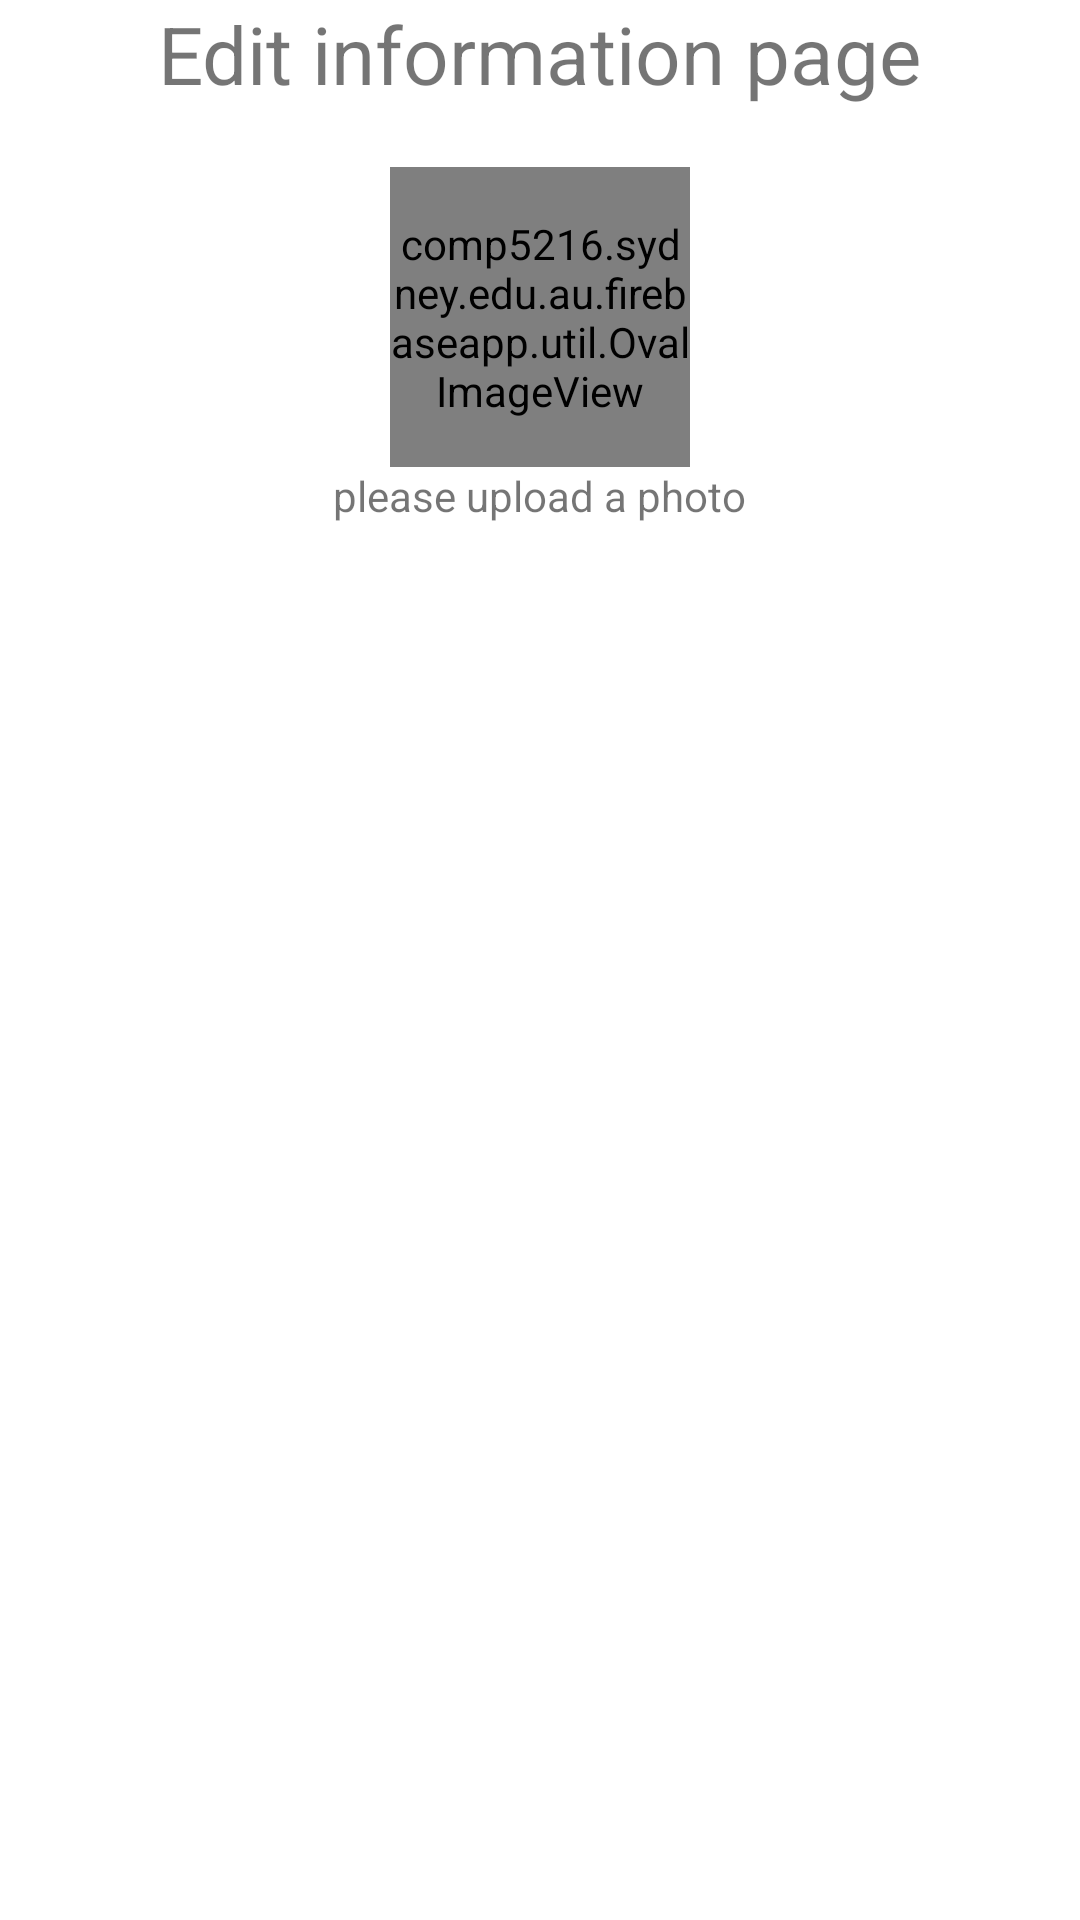

Android layout source for this screen:
<!-- AndroidManifest.xml: application theme Theme.FirebaseApp -->
<!-- res/layout/activity_edit_info.xml -->
<?xml version="1.0" encoding="utf-8"?>
<LinearLayout xmlns:android="http://schemas.android.com/apk/res/android"
    xmlns:app="http://schemas.android.com/apk/res-auto"
    xmlns:tools="http://schemas.android.com/tools"
    android:layout_width="match_parent"
    android:layout_height="match_parent"
    android:orientation="vertical"
    android:gravity="center_horizontal"
    tools:context=".EditInfoActivity">
    <TextView
        android:layout_width="wrap_content"
        android:layout_height="wrap_content"
        android:text="Edit information page"
        android:textSize="80px"
        ></TextView>

    <comp5216.sydney.edu.au.firebaseapp.util.OvalImageView
        android:id="@+id/iv_profile"
        android:layout_width="100dp"
        android:layout_height="100dp"
        android:layout_marginTop="20dp"
        android:scaleType="fitCenter"
        app:layout_constraintEnd_toEndOf="parent"
        app:layout_constraintHorizontal_bias="0.498"
        app:layout_constraintStart_toStartOf="parent"
        app:layout_constraintTop_toTopOf="parent"
        app:srcCompat="@drawable/default_profile"
        tools:srcCompat="@drawable/default_profile"
        ></comp5216.sydney.edu.au.firebaseapp.util.OvalImageView>

    <TextView
        android:layout_width="wrap_content"
        android:layout_height="wrap_content"
        android:text="please upload a photo"></TextView>

</LinearLayout>
<!-- resources referenced by this layout -->
<resources>
  <!-- drawable default_profile: png bitmap (drawable, 73390 bytes) -->
  <style name="Theme.FirebaseApp" parent="Theme.MaterialComponents.DayNight.DarkActionBar">
          
          <item name="colorPrimary">@color/background_green</item>
          <item name="colorPrimaryVariant">@color/background_green</item>
          <item name="colorOnPrimary">@color/white</item>
          
          <item name="colorSecondary">@color/teal_200</item>
          <item name="colorSecondaryVariant">@color/teal_700</item>
          <item name="colorOnSecondary">@color/black</item>
          
          <item name="android:statusBarColor" tools:targetApi="l">?attr/colorPrimaryVariant</item>
          
      </style>
  <color name="background_green">#aab393</color>
  <color name="white">#FFFFFFFF</color>
  <color name="teal_200">#FF03DAC5</color>
  <color name="teal_700">#FF018786</color>
  <color name="black">#FF000000</color>
</resources>
